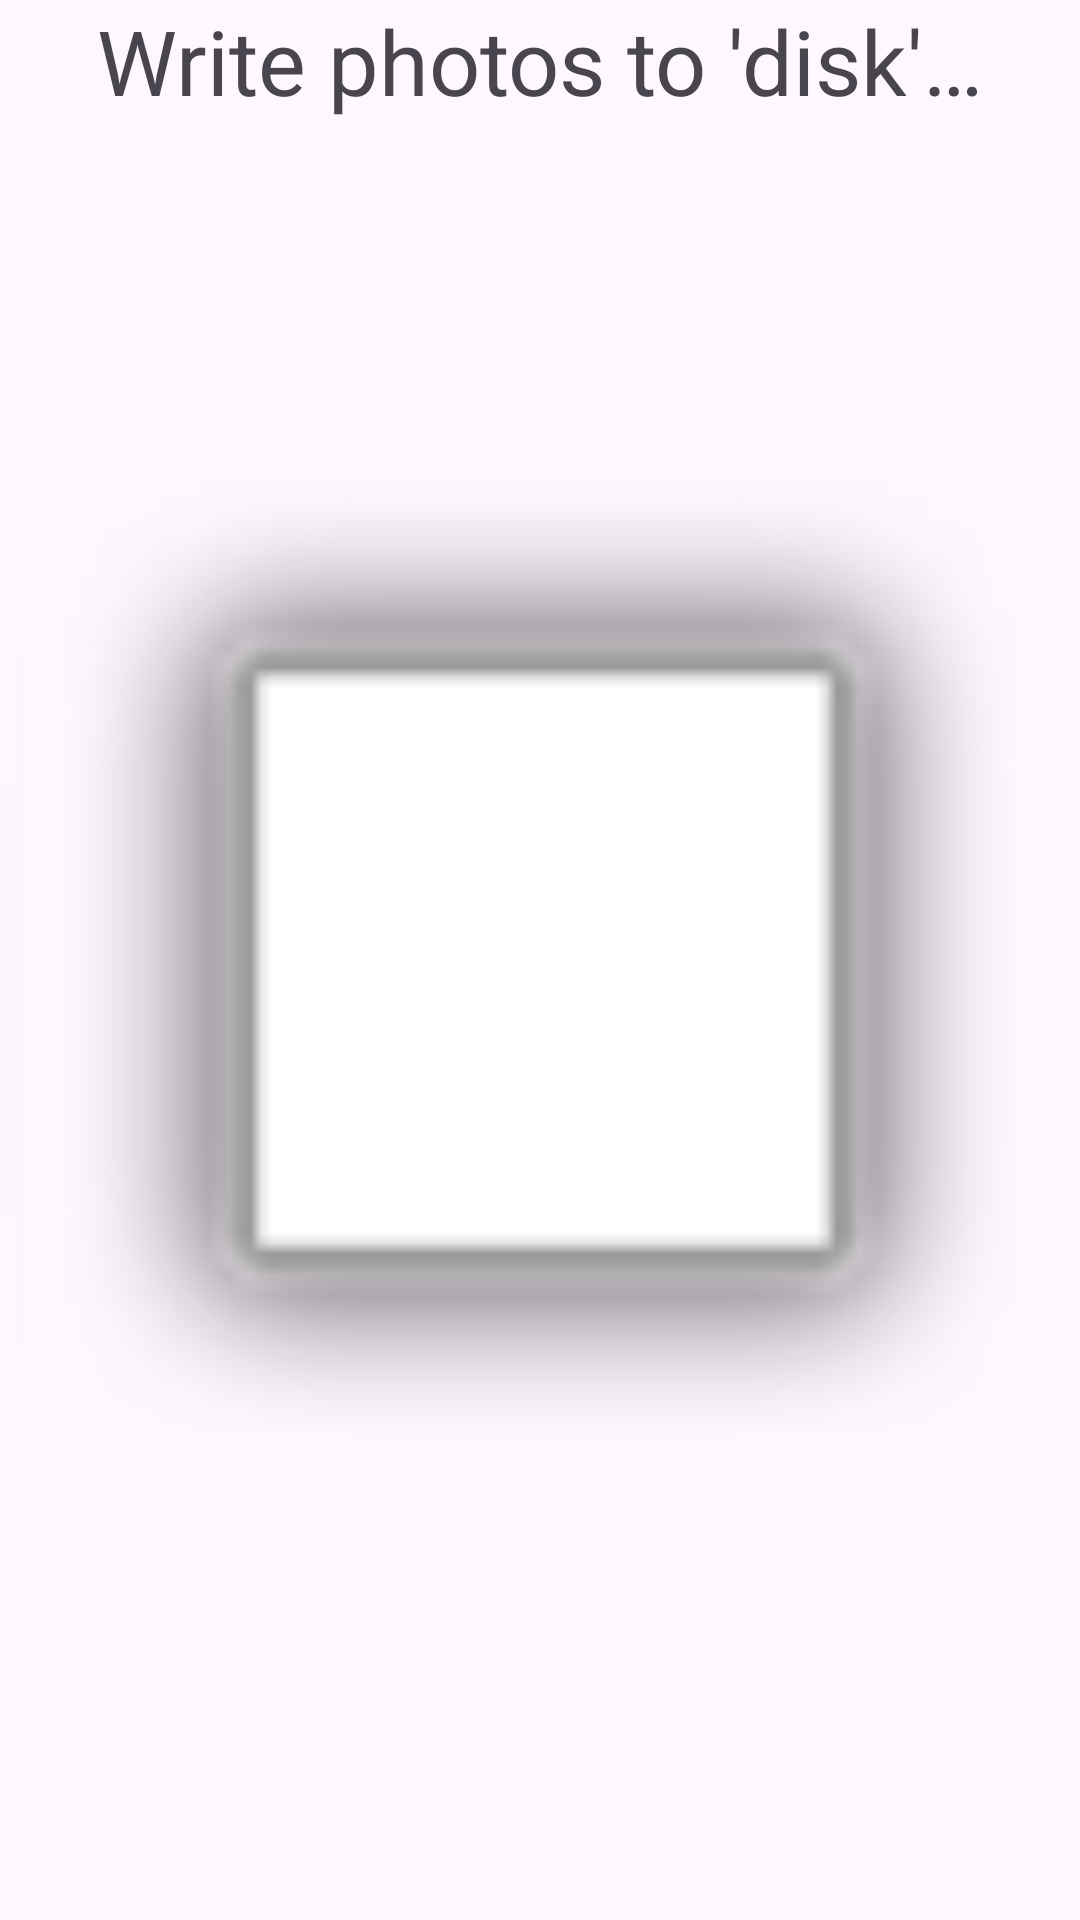

Write the Android layout XML for this screen, with the resource values it uses.
<!-- AndroidManifest.xml: application theme Theme.DAMA_ThreeFragmentsCamera -->
<!-- res/layout/fragment2.xml -->
<?xml version="1.0" encoding="utf-8"?>
<androidx.constraintlayout.widget.ConstraintLayout
    xmlns:android="http://schemas.android.com/apk/res/android"
    xmlns:app="http://schemas.android.com/apk/res-auto"
    xmlns:tools="http://schemas.android.com/tools"
    android:layout_width="match_parent"
    android:layout_height="match_parent"
    tools:context=".fragments.Fragment2">

    <TextView
        android:id="@+id/textView"
        android:layout_width="wrap_content"
        android:layout_height="wrap_content"
        android:fontFamily="sans-serif"
        android:text="@string/fragment2"
        android:textSize="30sp"
        app:layout_constraintBottom_toTopOf="@id/fragment2frame"
        app:layout_constraintEnd_toEndOf="parent"
        app:layout_constraintStart_toStartOf="parent"
        app:layout_constraintTop_toTopOf="parent" />

    <ImageView
        android:id="@+id/fragment2frame"
        android:layout_width="0dp"
        android:layout_height="0dp"
        app:layout_constraintBottom_toBottomOf="parent"
        app:layout_constraintEnd_toEndOf="parent"
        app:layout_constraintStart_toStartOf="parent"
        app:layout_constraintTop_toBottomOf="@+id/textView"
        android:contentDescription="@string/camera_image"
        android:longClickable="true"
        android:src="@android:drawable/alert_light_frame"
        tools:ignore="ContentDescription" />

</androidx.constraintlayout.widget.ConstraintLayout>
<!-- resources referenced by this layout -->
<resources>
  <string name="camera_image">Camera Image</string>
  <string name="fragment2">Write photos to \'disk\'…</string>
  <style name="Theme.DAMA_ThreeFragmentsCamera" parent="Base.Theme.DAMA_ThreeFragmentsCamera" />
  <style name="Base.Theme.DAMA_ThreeFragmentsCamera" parent="Theme.Material3.DayNight.NoActionBar">
          
          
      </style>
</resources>
